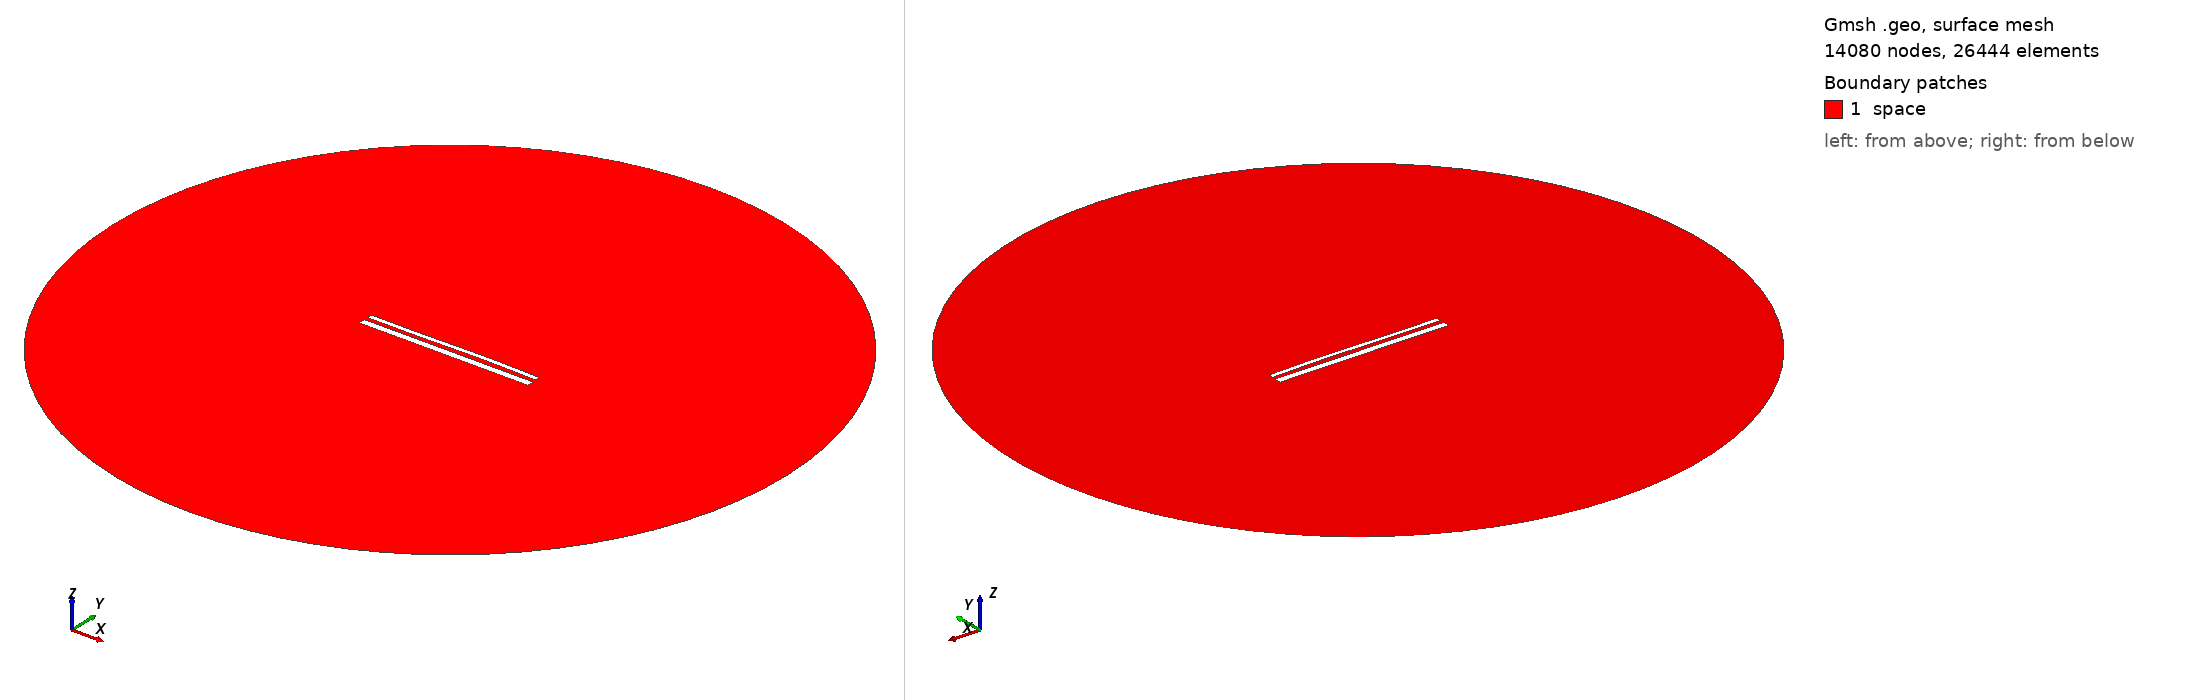

Gmsh geometry script, surface-meshed: 14080 nodes, 26444 surface elements. Boundary patches (legend numbers): 1 space. Left view from above one corner, right view from below the opposite corner. Legend entries are the model's physical surfaces. The drawing asked Gmsh for element sizes between 1% and 20% of the model's largest extent; the script's own settings can give other sizes.

=== 14353.geo (drawn) ===
//---------------------------------------
// Geometry kernel
//---------------------------------------

SetFactory("OpenCASCADE");



//---------------------------------------
// Parameters of the geometry
//---------------------------------------

// Overetch of the upper plate
overetch = 0.5;

// Distance between the plates
distance = 2.0;

// Discretization over the x axis (for the deformation)
nx = 50; 

// Length of the plate
L = 100 - overetch; 

// Number of modes
n = 4; 

// 1st mode coefficient
coeff(1) = 0.15;
beta(1) = 0.596864 * 3.1415926535 / L;

// 2nd mode coefficient
coeff(2) = 0.15;
beta(2) = 1.49418 * 3.1415926535 / L;

// 3rd mode coefficient
coeff(3) = -0.15;
beta(3) = 2.50025 * 3.1415926535 / L;

// 4th mode coefficient
coeff(4) = 0.0;
beta(4) = 3.49999 * 3.1415926535 / L;



//---------------------------------------
// Upper plate (deformed rectangle)
//---------------------------------------

// Coordiantes of the upper plate
xmin = -50;
xmax = 50 - overetch;

// Height of the upper plate
yheight = 4 - 2 * overetch;

// Indexes of the points
UpperID[] = {};
LowerID[] = {};
LeftID[] = {};
RightID[] = {};

// Point index
p = 1;

// Horizontal edges
For i In {1:nx}
    x = xmin + (i-1)*(xmax - xmin)/(nx-1);

    y_bottom = distance / 2 + overetch;
    For j In {1:n}
        C = (Cosh(beta(j)*L) + Cos(beta(j)*L)) / (Sinh(beta(j)*L) + Sin(beta(j)*L));
        y_bottom  = y_bottom + coeff(j) * (Cosh(beta(j)*(x+50)) - Cos(beta(j)*(x+50)) - C * (Sinh(beta(j)*(x+50)) - Sin(beta(j)*(x+50))));
    EndFor

    y_top = y_bottom + yheight;

    Point(p) = {x, y_top, 0, 1.0};
    UpperID[i] = p;
    p = p + 1;

    Point(p) = {x, y_bottom, 0, 1.0};
    LowerID[i] = p;
    p = p + 1;
EndFor

// Create point lists
UpperPts[] = {}; LowerPts[] = {};
For i In {1:nx}
  UpperPts[] += {UpperID[i]};
  LowerPts[] += {LowerID[i]};
EndFor

// Build splines
Spline(1) = {UpperPts[]};
Spline(2) = {LowerPts[]};
Line(3) = {LowerPts[nx-1], UpperPts[nx-1]};
Line(4) = {LowerPts[0], UpperPts[0]};

// Build the plane surface
Curve Loop(1) = {2, 3, -1, -4};
Plane Surface(1) = {1};



//---------------------------------------
// Lower plate (rectangle)
//---------------------------------------

// Vertices
Point(1001) = {-50, -1, 0, 1.0};
Point(1002) = { 50, -1, 0, 1.0};
Point(1003) = { 50,  -5, 0, 1.0};
Point(1004) = {-50,  -5, 0, 1.0};

// Edges
Line(5) = {1001, 1002};
Line(6) = {1002, 1003};
Line(7) = {1003, 1004};
Line(8) = {1004, 1001};

// Plane surface
Line Loop(2) = {5, 6, 7, 8};
Plane Surface(2) = {2}; 



//---------------------------------------
// Outer (fictious) boundary
//---------------------------------------

// Points
Point(1005) = {0, 0, 0};       // Center
Point(1006) = {200, 0, 0};     // Start point
Point(1007) = {0, 200, 0};     // 90 degrees
Point(1008) = {-200, 0, 0};    // 180 degrees
Point(1009) = {0, -200, 0};    // 270 degrees

// Circle arcs (each needs start, center, end)
Circle(9) = {1006, 1005, 1007};
Circle(10) = {1007, 1005, 1008};
Circle(11) = {1008, 1005, 1009};
Circle(12) = {1009, 1005, 1006};

// Plane surface for the entire domain
Curve Loop(3) = {9, 10, 11, 12};
Surface(3) = {3};

// Subtract the plates from the whole domain to obtain the actual domain where we want to solve the equations
BooleanDifference{ Surface{3}; Delete; }{ Surface{1}; Surface{2}; Delete; }




//---------------------------------------
// Transfinite Lines/Curves
//---------------------------------------

// Set the number of points on the boundaries
r = 7;

// Plates
Transfinite Curve {1, 2} = 50*r Using Progression 1;
Transfinite Curve {3, 4} = 2*r Using Progression 1;
Transfinite Line {5, 7} = 50*r Using Progression 1;
Transfinite Line {6, 8} = 2*r Using Progression 1;

// Outer boundary
Transfinite Line {9, 10, 11, 12} = 20 Using Progression 1;



//---------------------------------------
// Physical groups
//---------------------------------------                

// Physical curves (boundaries)
Physical Line("force_segment", 10) = {2};
Physical Line("upper_plate", 11) = {1, 3, 4};
Physical Line("lower_plate", 12) = {5, 6, 7, 8};
Physical Line("boundary", 20) = {9, 10, 11, 12};

// Physical Surfaces
Physical Surface("space", 30) = {3};



//---------------------------------------
// 6. Generate the Mesh
//---------------------------------------

// 2D mesh generation
Mesh 2;
